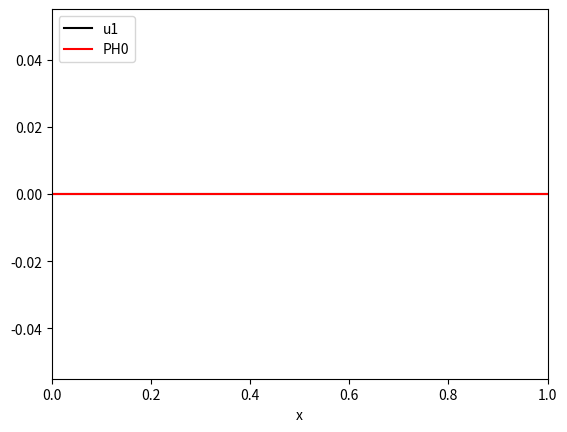

Generate this figure with matplotlib: (Note: this script raises an exception after producing the figure.)
"""
test  schemas DF et visu
"""
# -*- coding: utf-8 -*-
"""
Created on Thu Jul 28 15:25:35 2018
@author: SATGE Lancelot, KANYAMIBWA Romaric
Resolution of PDE using Finite Difference
================
Test of Finite Difference Numerical Schemes on sound waves equations
"""

#############################################################################
#  Copyright (Const_c) 2017                                                       #
#                                                                           #
#                                                                           #
#  Distributed under the terms of the GNU General Public License (GPL)      #
#  either version 3, or (at your option) any later version                  #
#                                                                           #
#  http://www.gnu.org/licenses/                                             #
#############################################################################
import numpy
import os

import scipy.sparse as sparse
import scipy.sparse.linalg

import matplotlib.pyplot as plt
import matplotlib.animation as animation

import random

from pprint import pprint

from sympy.matrices import SparseMatrix

### We want to resolve numericaly the following PDE
#
# d_t u1 + 1/2 * d_x1 PH0 = 0
# d_t PH0 + 5/3 * dj_x1 u1 = 0
#
# dx2=0 and dx3=0
# with u the velocity and P the pressure

## vitesse max km/h
#v_max = 130

## densite max (nb de voitures/km)
#u_max = 200


#def vitesse(u_val):    
    #if(0<u_val<u_max):
        #return -0.65*u_val+130
    #else:
        #return 0

#def flux(u_val):    
    #return u_val*vitesse(u_val)



# time discretization: 
# du/dt(t^n) =  
# 1:  ( u^n - u^n-1 )/dt        (impl) 
# 2:  ( u^n+1 - u^n )/dt        (expl) 
t_choice = 2 

# space discretization: 
# du/dx(x_i) =  
# 1:  ( u_i - u_i-1 )/dx 
# 2:  ( u_i+1 - u_i )/dx 
# 3:  ( u_i+1 - u_i-1 )/2dx
x_choice = 1 

Const_c=1./2
Const_d=5./3

implicite = True

if implicite:
    dir_name = 'simu_impliciteV0/'
else:
    dir_name = 'simu_expliciteV0/'

do_movie = False
if do_movie:    
    movie_filename = dir_name+'movie.mp4'

# spatial domain  and  meshing
X1_min = 0
X1_max = 1.0
Nx1 = 100
h1 = 1./Nx1
X1 = numpy.zeros(Nx1)


# temporal domain
Temps_final = 1.#/60
Nt = 500
dt = Temps_final * 1./Nt
dt_over_h1 = dt/h1

# approximate number of images generated
n_images = 100
periode_images = int(Nt*1./n_images)

# Pressure and Numerical solution (approx sol)
PH0 = numpy.zeros(Nx1)

u1 = numpy.zeros(Nx1)
next_u1 = numpy.zeros(Nx1)     


# fonction initiale

#At t=0 and x1=xw u=0 and P=0
#plot_sol(0,0)

def u1_ini(t):
    return -numpy.sin(t)+(t)*numpy.exp(-t)

#d_tu1
def acceleration(t):
    return -numpy.cos(t)+(1-t)*numpy.exp(-t)

for i in range(0,Nx1):
    X1[i] = X1_min + i*h1*(X1_max-X1_min)

# pour la visu:
#Y_min = 0
#Y_max = 1.1*max(v_max,u_max) 

# assembly of a sparse matrix M using the vector W of the previous time


def constr_matrix_Ai(ielem,const):
    assert implicite
    row = list()
    col = list()
    data = list()
    coef=const
    
    row.append((0))
    col.append((0))  
    data.append(coef*dt_over_h1)   # value of the element
    
    for i in range(1,Nx1):
        # M_i,i = 0
    
        # M_i,i-1
        j = i-1#numpy.mod(i-1,Nx_array[ielem])
        row.append((i))
        col.append((j))  
        data.append( -1*coef*dt_over_h1 )   # value of the element

        # M_i,i
        j = i#numpy.mod(i+1,Nx_array[ielem])
        row.append((i))
        col.append((j)) 
        data.append( coef*dt_over_h1 )  # value of the element  
         
    row = numpy.array(row)
    col = numpy.array(col)
    data = numpy.array(data)      
    M = (sparse.coo_matrix((data, (row, col)), shape=(Nx1, Nx1))).tocsr()
    return M

M=constr_matrix_Ai(0,Const_c);
#pprint(SparseMatrix(M.todense()))
print("detM=",numpy.linalg.det(M.todense()))
#pprint(Wn)

def assemble_M():
    assert implicite
    A1=constr_matrix_Ai(0,Const_c)
    A1_d=constr_matrix_Ai(0,Const_d)
    
    I=sparse.identity(Nx1);
    I=sparse.coo_matrix(I)

    
    #pprint(SparseMatrix(A1.todense()))
    #pprint(SparseMatrix(B1.todense()))
    
    M1=numpy.hstack((I.todense(),A1.todense()))
    
    M2=numpy.hstack((A1_d.todense(),I.todense()))
    
    M=numpy.vstack((M1,M2))
    M=sparse.coo_matrix(M)
    #pprint(M)
    #print(numpy.linalg.det(M.todense()))
    #print(numpy.linalg.det(MB.todense()))
    #pprint(SparseMatrix(M.todense()))
    #pprint(SparseMatrix(MB.todense()))
    return M

#if do_movie:
    #ims = []
    #print("using imagemagick...")
    #Writer = animation.writers['imagemagick']  # ['ffmpeg']
    #writer = Writer(fps=15, metadata=dict(artist='Me'), bitrate=1800)

fig = plt.figure()


def plot_sol(n,ielem):
    fig.clf()
    fname = dir_name+"out_"+repr(n)+"_u"+str(ielem)+".png"
    print("Plot sol in file ", fname, ", nt = ", n, ", min/max = ", min(u1), "/", max(u1))
    X_full = numpy.concatenate((X1,[1.]),axis=0)
    u_full = numpy.concatenate((u1,[u1[0]]),axis=0)
    P_full = numpy.concatenate((PH0,[PH0[0]]),axis=0)
    # trace aussi les vitesses:
    #v = map(vitesse, u)
    #v_full = numpy.concatenate((v,[v[0]]),axis=0)
    plt.xlim(X1_min, X1_max)
    #plt.ylim(Y_min, Y_max)
    plt.xlabel('x')
    image = (plt.plot(X_full, u_full, '-', color='k'),plt.plot(X_full, P_full, '-', color='r'))
    plt.legend(['u1', 'PH0'], loc='upper left')
    #maximage += (plt.plot(X_full, v_full, '-', color='b'))
    
    fig.savefig(fname)
    if do_movie:
        ims.append(image)

plot_sol(0,0)
plot_sol(1,0)
U=u1
P=PH0

u1[0] = u1_ini(2*dt)
u1[1] = -Const_c*dt_over_h1*(-2*h1*acceleration(2*dt))
PH0[1]= -Const_d*dt_over_h1*(u1[1]-u1[0])
#print(u1[0],u1[1],PH0[1])
PH0[0]= PH0[1] + 2*h1*acceleration(2*dt)
#print("PH0=",PH0[0])
um=u1[1]
pm0=PH0[1]

for i in range(2,Nx1):
    a = numpy.array([[1,Const_c*dt_over_h1], [Const_d*dt_over_h1,1]])
    b = numpy.array([0+Const_c*dt_over_h1*PH0[i-1],Const_d*dt_over_h1*u1[i-1]])
    x = numpy.linalg.solve(a, b)
    
    u1[i] = x[0]
    PH0[i]= x[1]
    #print("______________________________________________")
    #print(i,"linalg:",u1[i])
    #print(i,"linalg:",PH0[i])
    #pm=Const_d*dt_over_h1*(um-Const_c*dt_over_h1*pm0)/(1-Const_d*dt_over_h1*Const_c*dt_over_h1)
    #um=Const_c*dt_over_h1*(pm0-pm)
    #pm0=pm
    #print(i,"form:",um)
    #print(i,"form:",pm)
    #print("X=",x)

u1[Nx1-1] = 0    
PH0[Nx1-1] = PH0[Nx1-2]
#print("u1=",u1)
#print("PH0=",PH0)
plot_sol(1,0)
U=numpy.vstack((U,u1))
P=numpy.vstack((P,PH0))
Wn=numpy.hstack((u1,PH0))
next_Wn = numpy.zeros(2*Nx1)
old_Wn = numpy.zeros(2*Nx1)
M = assemble_M()
#print("-------------------------------------------------------")
#pprint(SparseMatrix(Wn))
#pprint(M.todense())
#print("-------------------------------------------------------")

# schema numerique       
for nt in range(2,Nt):               
    if implicite:
        #print("Implicit Scheme")
        next_Wn[:] = sparse.linalg.spsolve(M, Wn)

    else:
        print("ERROR")
        exit()
        #for i in range(0,Nx1):        
            #next_u[i] =-dt_over_h*(flux(u[i])-flux(u[i-1]))+u[i]   # ecrire ici le schema explicite
            
    Nx=Nx1
    old_Wn[:]=Wn
    Wn[:] = next_Wn[:]
    Wn[0]= u1_ini((nt+1)*dt)
    Wn[Nx-1]=0
    u1[:] = Wn[0:Nx]
    PH0[:] = Wn[Nx:2*Nx]
    PH0[0]= PH0[1] + 2*h1*acceleration((nt+1)*dt)
    PH0[Nx-1]=PH0[Nx-2]
    #pprint(Wn)
    #U=numpy.vstack((U,u1))
    #P=numpy.vstack((P,PH0))

    if (nt+1)%periode_images == 0 or (nt+1) == Nt:
        plot_sol(nt+1,0)
    

if do_movie:
    im_ani = animation.ArtistAnimation(fig, ims, interval=50, repeat_delay=3000, blit=True)
    im_ani.save(movie_filename, writer=writer)

#pprint(SparseMatrix(U).T)
#M=assemble_M()
##pprint(Wn)
#Minv=numpy.linalg.inv(M.todense())
#print("Inverse det=",numpy.linalg.det(Minv))
#print("detM=",numpy.linalg.det(M.todense()))
print("Done.")
